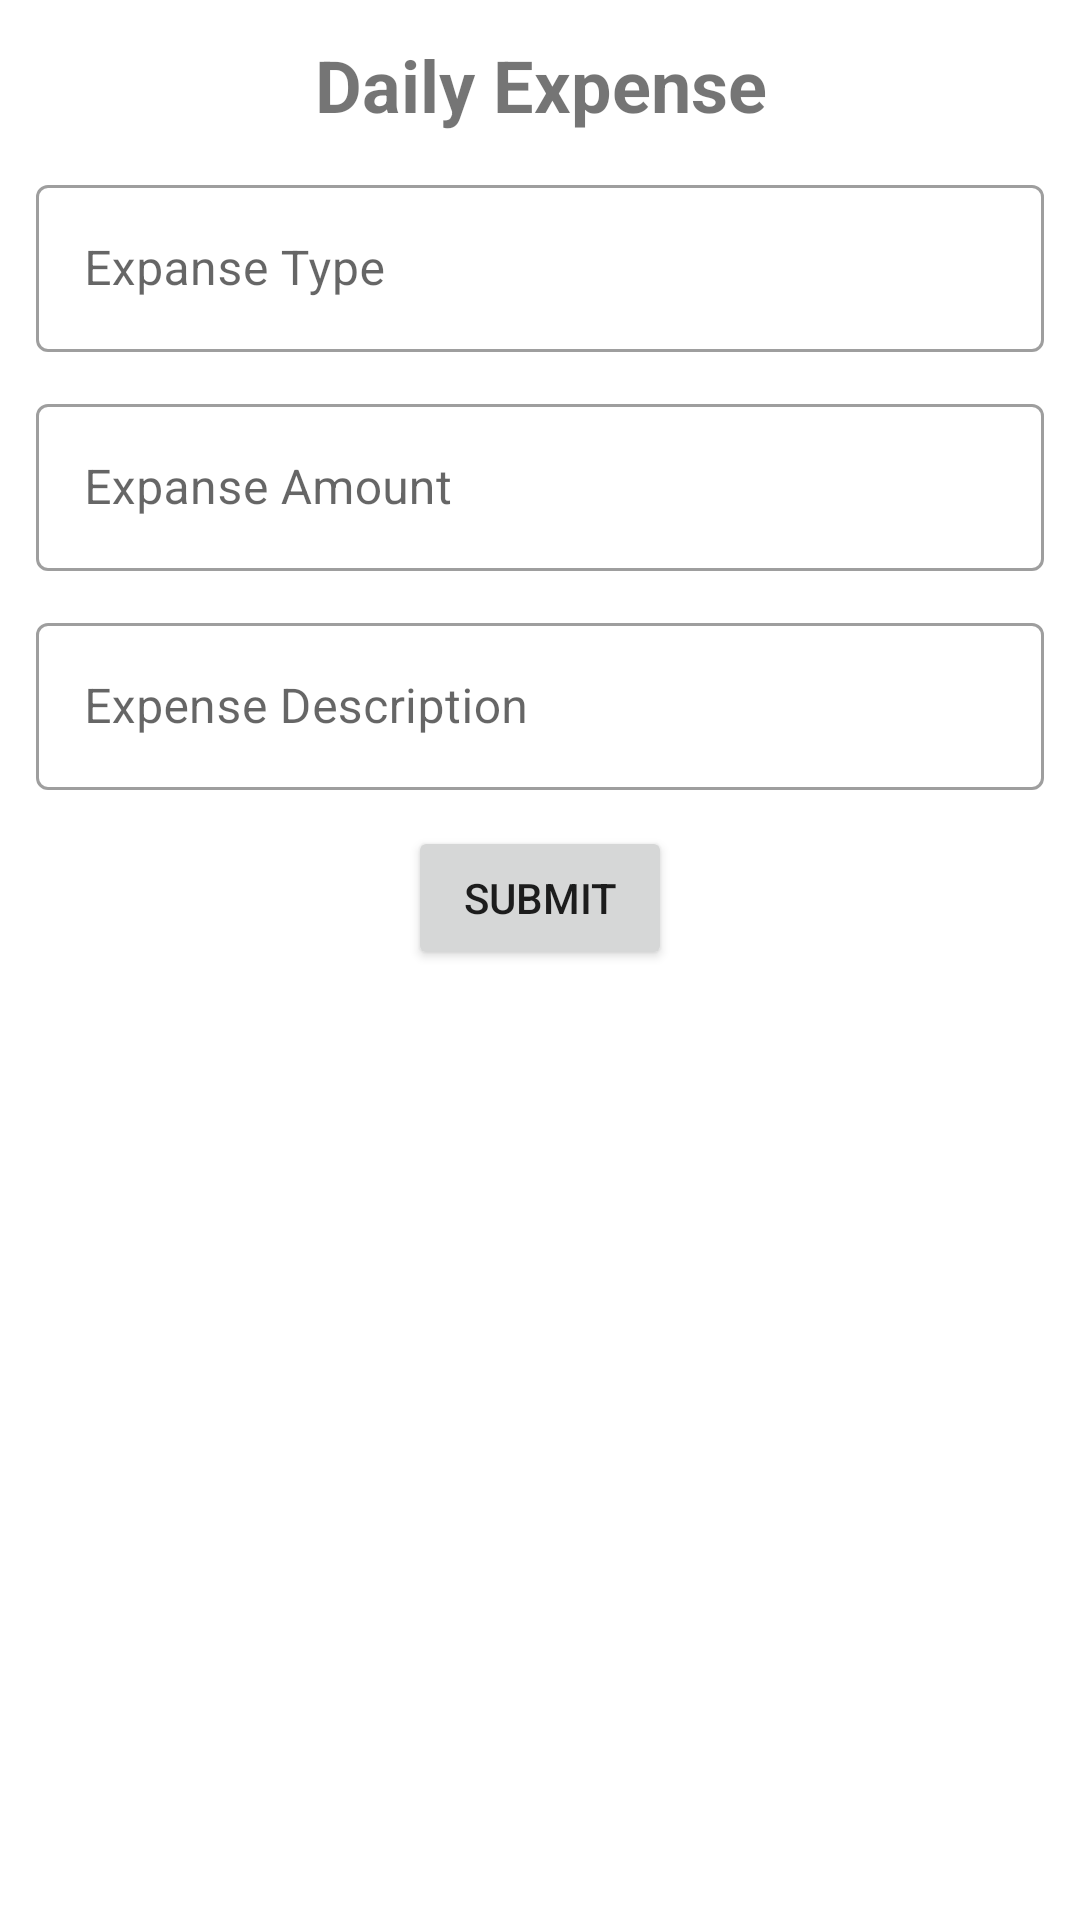

Produce the Android XML layout that renders to this screen, including the resource entries it uses.
<!-- AndroidManifest.xml: application theme Theme.NavifationView -->
<!-- res/layout/fragment_edit_information.xml -->
<?xml version="1.0" encoding="utf-8"?>
<layout xmlns:android="http://schemas.android.com/apk/res/android"
    xmlns:app="http://schemas.android.com/apk/res-auto"
    xmlns:tools="http://schemas.android.com/tools">

    <data>
        <variable
            name="editFragment"
            type="com.example.navifationview.entities.ExpenseInfo" />
    </data>

    <androidx.constraintlayout.widget.ConstraintLayout
        android:id="@+id/expansetype"
        android:layout_width="match_parent"
        android:layout_height="match_parent"
        android:layout_marginHorizontal="12dp"
        android:layout_marginTop="12dp"
        tools:context=".DisplayFragment">


        <TextView
            android:id="@+id/apptitle"
            android:layout_width="385dp"
            android:layout_height="wrap_content"
            android:layout_marginTop="12dp"
            android:gravity="center"
            android:text="Daily Expense"
            android:textSize="24sp"
            android:textStyle="bold"
            app:layout_constraintEnd_toEndOf="parent"
            app:layout_constraintStart_toStartOf="parent"
            app:layout_constraintTop_toTopOf="parent" />

        <com.google.android.material.textfield.TextInputLayout
            android:id="@+id/textInputLayout1"
            android:layout_width="match_parent"
            android:layout_height="wrap_content"
            android:layout_margin="12dp"
            android:hint="Expanse Type"
            style="@style/Widget.MaterialComponents.TextInputLayout.OutlinedBox"
            app:layout_constraintStart_toStartOf="parent"
            app:layout_constraintTop_toBottomOf="@+id/apptitle">

            <com.google.android.material.textfield.TextInputEditText
                android:text="@{editFragment.expenseType}"
                android:id="@+id/expanseName"
                android:layout_width="match_parent"
                android:layout_height="wrap_content" />

        </com.google.android.material.textfield.TextInputLayout>


        <com.google.android.material.textfield.TextInputLayout
            android:id="@+id/textInputLayout2"
            android:layout_width="match_parent"
            android:layout_height="wrap_content"
            android:layout_margin="12dp"
            android:hint="Expanse Amount"
            style="@style/Widget.MaterialComponents.TextInputLayout.OutlinedBox"
            app:layout_constraintStart_toStartOf="parent"
            app:layout_constraintTop_toBottomOf="@+id/textInputLayout1">

            <com.google.android.material.textfield.TextInputEditText
                android:text="@{String.valueOf(editFragment.expenseAmount)}"
                android:inputType="number"
                android:id="@+id/expanseAmount"
                android:layout_width="match_parent"
                android:layout_height="wrap_content" />

        </com.google.android.material.textfield.TextInputLayout>

        <com.google.android.material.textfield.TextInputLayout
            android:id="@+id/textInputLayout3"
            android:layout_width="match_parent"
            android:layout_height="wrap_content"
            android:layout_margin="12dp"
            android:hint="Expense Description"
            style="@style/Widget.MaterialComponents.TextInputLayout.OutlinedBox"
            app:layout_constraintStart_toStartOf="parent"
            app:layout_constraintTop_toBottomOf="@+id/textInputLayout2">

            <com.google.android.material.textfield.TextInputEditText
                android:text="@{editFragment.expenseDescription}"
                android:id="@+id/expanseDescription"
                android:layout_width="match_parent"
                android:layout_height="wrap_content" />

        </com.google.android.material.textfield.TextInputLayout>


        <Button
            android:id="@+id/button"
            android:layout_width="wrap_content"
            android:layout_height="wrap_content"
            android:layout_marginTop="12dp"
            android:text="Submit"
            app:layout_constraintEnd_toEndOf="parent"
            app:layout_constraintStart_toStartOf="parent"
            app:layout_constraintTop_toBottomOf="@+id/textInputLayout3" />

    </androidx.constraintlayout.widget.ConstraintLayout>
</layout>
<!-- resources referenced by this layout -->
<resources>
  <style name="Theme.NavifationView" parent="Base.Theme.NavifationView" />
  <style name="Base.Theme.NavifationView" parent="Theme.MaterialComponents.DayNight.NoActionBar">
          
          
      </style>
</resources>
